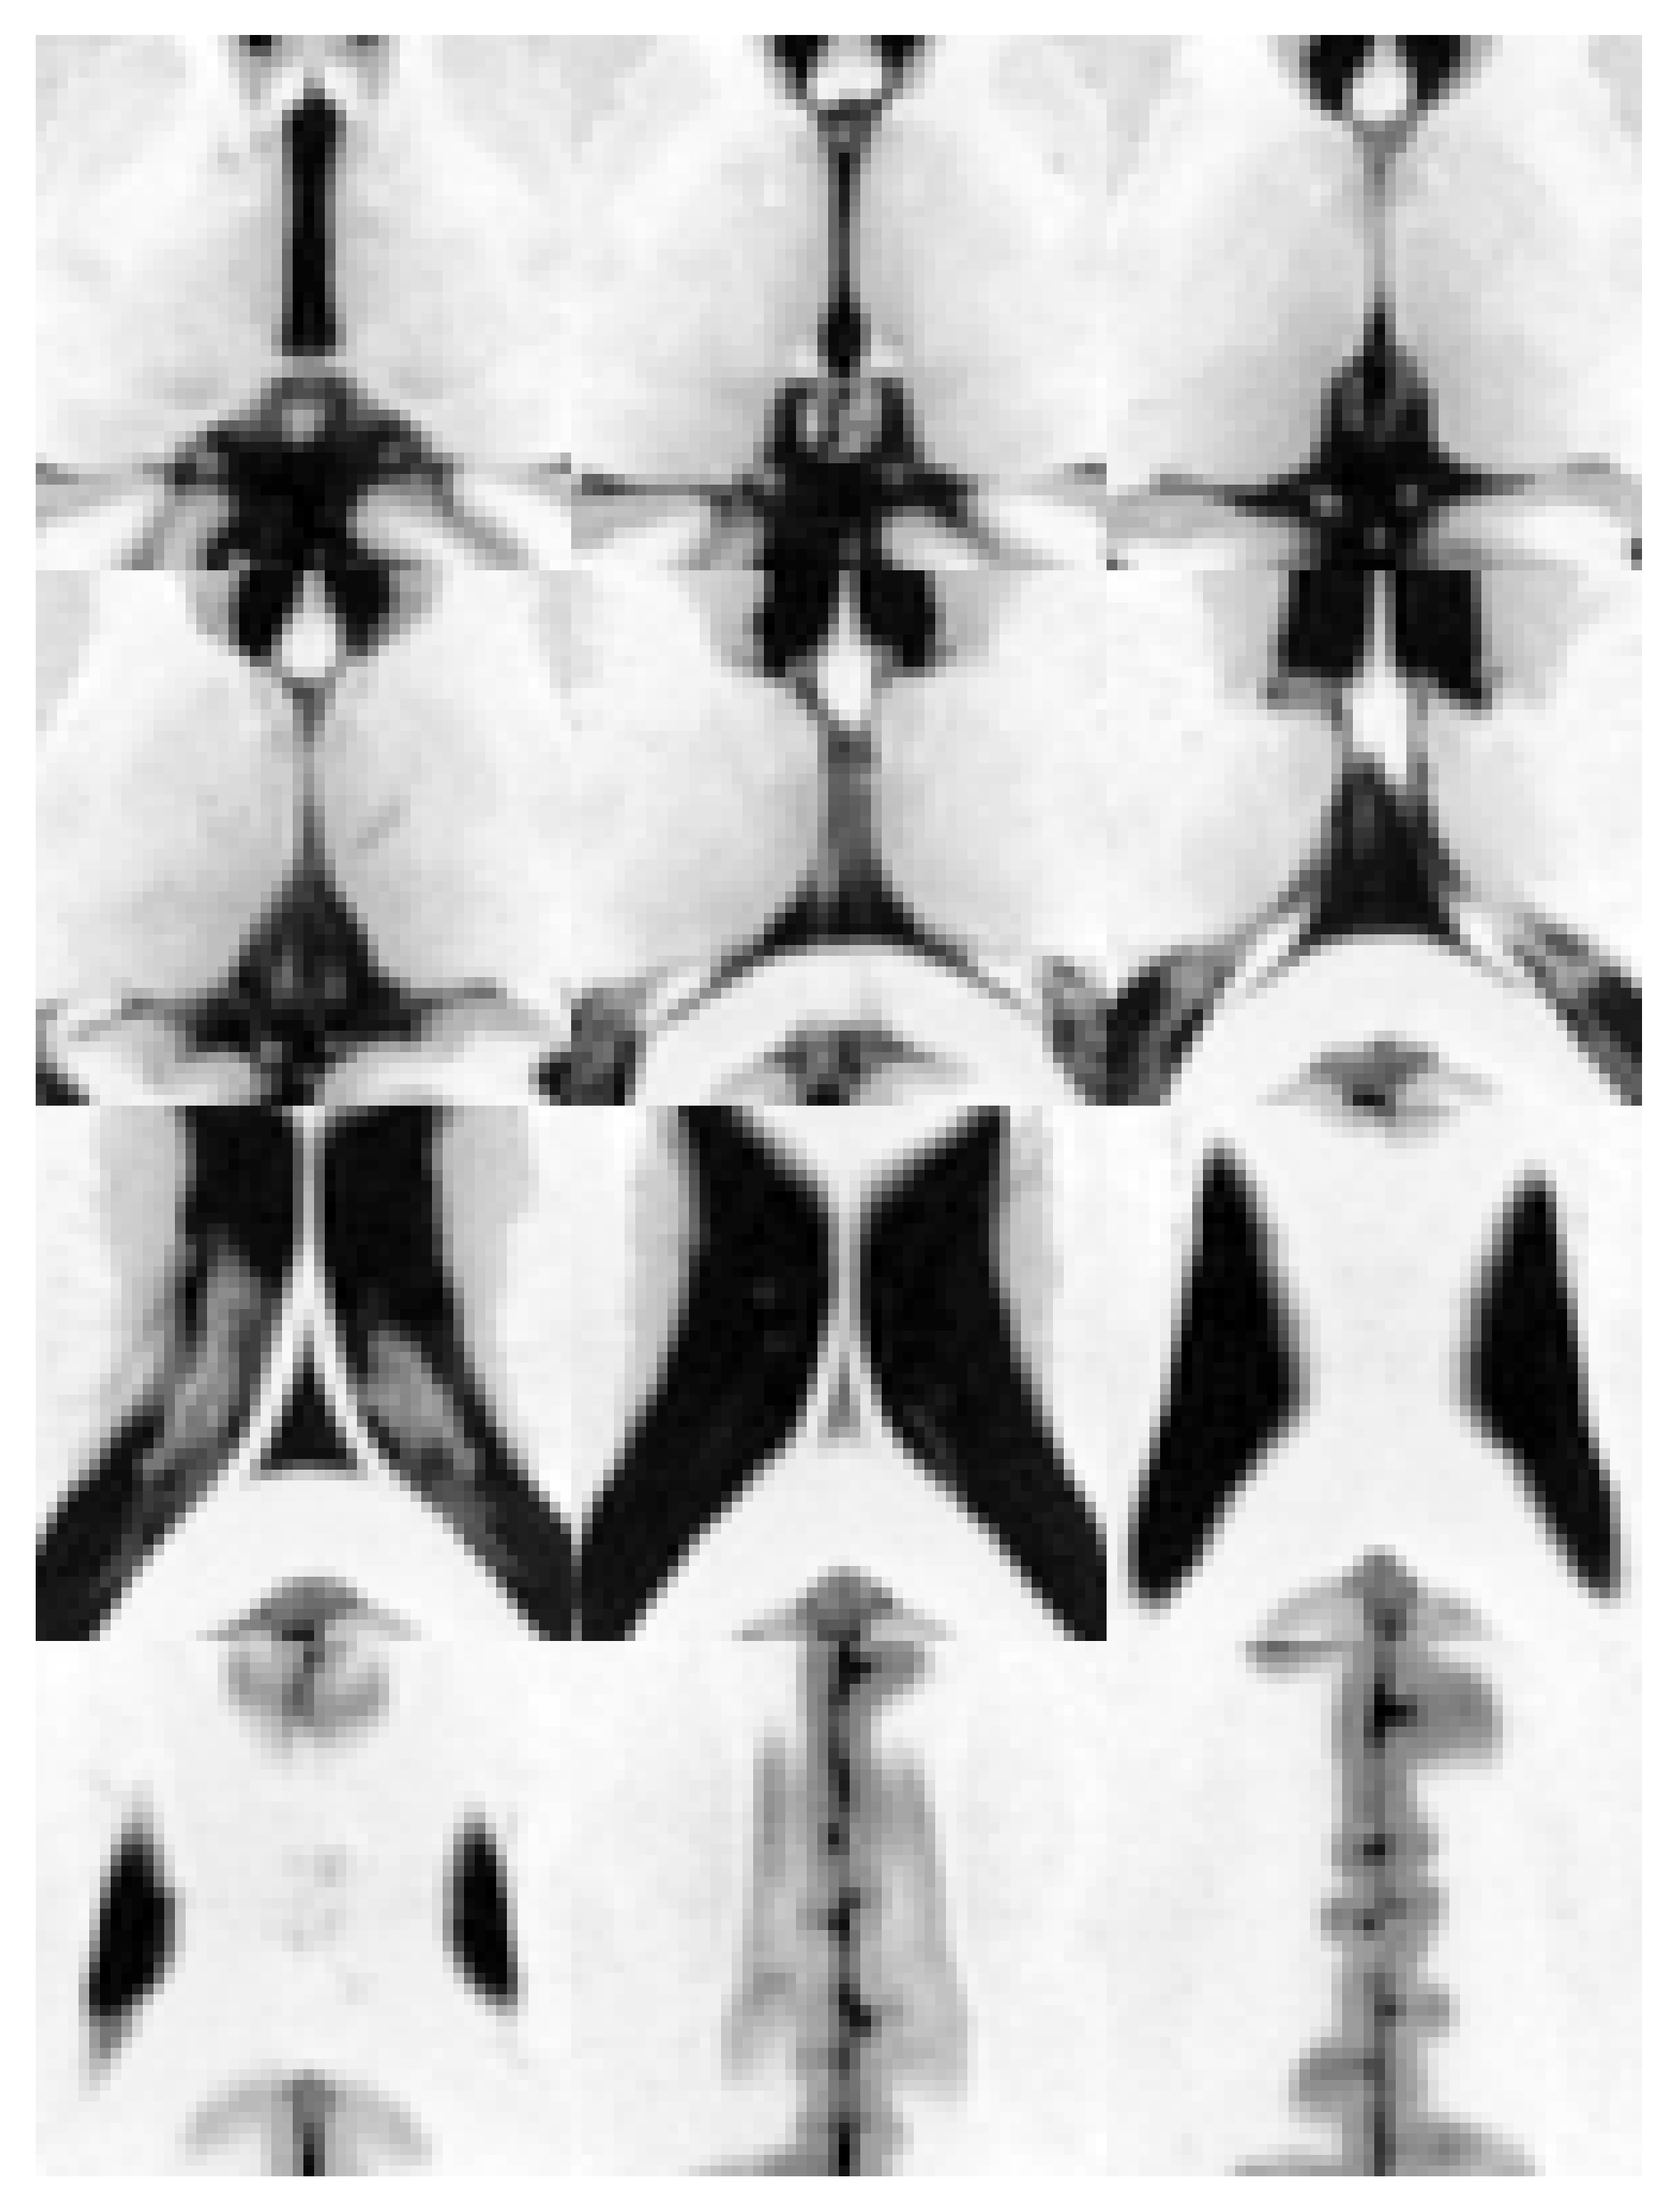

Write Python code to recreate this figure.
import ants

print("Testing ch2 loading...")
ch2 = ants.image_read(ants.get_ants_data('ch2'))
print("Shape:", ch2.shape)
print("Spacing:", ch2.spacing)

# Let's crop a 50x50x50 region in the middle
mid = [s//2 for s in ch2.shape]
lower = [m - 25 for m in mid]
upper = [m + 25 for m in mid]

crop = ants.crop_indices(ch2, lower, upper)
print("Crop shape:", crop.shape)

ants.plot(crop, filename='test_crop.png', axis=2)
print("Saved test_crop.png")
